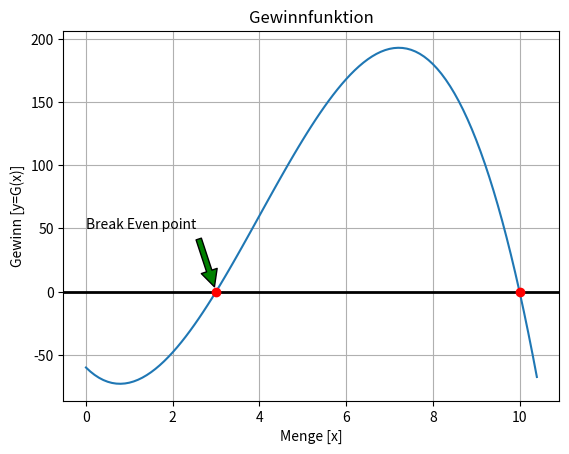

This chart was generated by the following Python code:
# ========================================================================
# Uebung Newtonverfahren in Python                 rev. 1.0 (22.Mrz 2020)
# =================================---------------------------------------
# [redacted]
#
# ========================================================================

import matplotlib.pyplot as plt
import numpy as np

# Betrachteter Bereich 0 - 10,5
x = np.arange(0, 10.5, 0.1)

# Gewinnfunktion G(x) = P(x)*x - K(X)
y = (100-x)*x - (2*x**3-25*x**2+134*x+60)

# Bereich plotten
plt.plot(x, y)

# X-Achse benennen
plt.xlabel('Menge [x]')

# Y-Achse benennen
plt.ylabel('Gewinn [y=G(x)]')

# Titel fuer den Graphen:
plt.title('Gewinnfunktion')

# Gitterraster zeichnen
plt.grid(True)

# Fette X-Achse in schwarz
plt.axhline(0, color='black', lw=2)

# Nullstellen der Funktion mit roten Punkten markieren
plt.plot([3, 10], [0, 0], 'ro')

# Bemerkung welcher Punkt (hier Break Even Point) gesucht ist
plt.annotate('Break Even point', xy=(3, 0.01), xytext=(0, 50),
             arrowprops=dict(facecolor='green', shrink=0.08),
             )

# Graphik anzeigen
plt.show()
